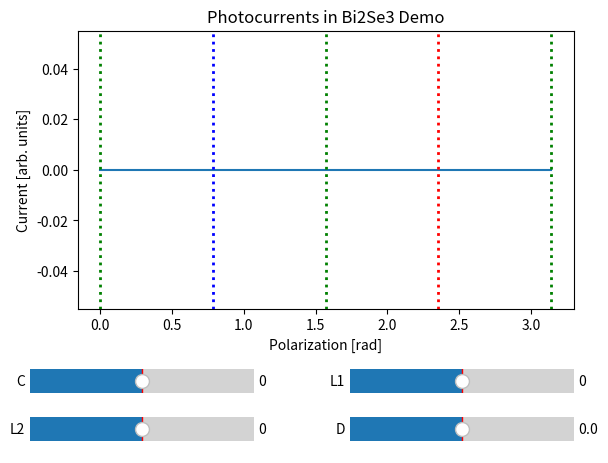

Write Python code to recreate this figure.
import numpy as np
import matplotlib.pyplot as plt
from matplotlib.widgets import Slider, Button


def pc_func(x: np.array, C, L1, L2, D) -> np.array:
    return C * np.sin(2 * x) + L1 * np.sin(4 * x) + L2 * np.cos(4 * x) + D


x = np.linspace(0, np.pi, 100)
C, L1, L2, D = 0, 0, 0, 0

fig, ax = plt.subplots()
plt.title("Photocurrents in Bi2Se3 Demo")
line, = ax.plot(x, pc_func(x, C, L1, L2, D))
ax.set_xlabel("Polarization [rad]")
ax.set_ylabel("Current [arb. units]")
fig.subplots_adjust(bottom=0.3)

# Vertical Lines
ax.axvline(x=0, color='g', linestyle=':', linewidth=2)
ax.axvline(x=np.pi/2, color='g', linestyle=':', linewidth=2)
ax.axvline(x=np.pi, color='g', linestyle=':', linewidth=2)
ax.axvline(x=np.pi/4, color='b', linestyle=':', linewidth=2)
ax.axvline(x=3*np.pi/4, color='r', linestyle=':', linewidth=2)

# Sliders
axC = fig.add_axes([0.05, 0.1, 0.35, 0.1])
sliderC = Slider(ax=axC, label="C", valmin=-5, valmax=5, valinit=C)
axL1 = fig.add_axes([0.55, 0.1, 0.35, 0.1])
sliderL1 = Slider(ax=axL1, label="L1", valmin=-5, valmax=5, valinit=L1)
axL2 = fig.add_axes([0.05, 0, 0.35, 0.1])
sliderL2 = Slider(ax=axL2, label="L2", valmin=-5, valmax=5, valinit=L2)
axD = fig.add_axes([0.55, 0, 0.35, 0.1])
sliderD = Slider(ax=axD, label="D", valmin=-5/0.07, valmax=5/0.07, valinit=D)

def update(val):
    C, L1, L2, D = sliderC.val, sliderL1.val, sliderL2.val, sliderD.val
    line.set_ydata(pc_func(x, C, L1, L2, D))
    abslim = abs(C) + abs(L1) + abs(L2)
    plt.axes(ax)
    plt.ylim(D - abslim*1.15, D + abslim*1.15)
    fig.canvas.draw_idle()

sliderC.on_changed(update)
sliderL1.on_changed(update)
sliderL2.on_changed(update)
sliderD.on_changed(update)

plt.show()